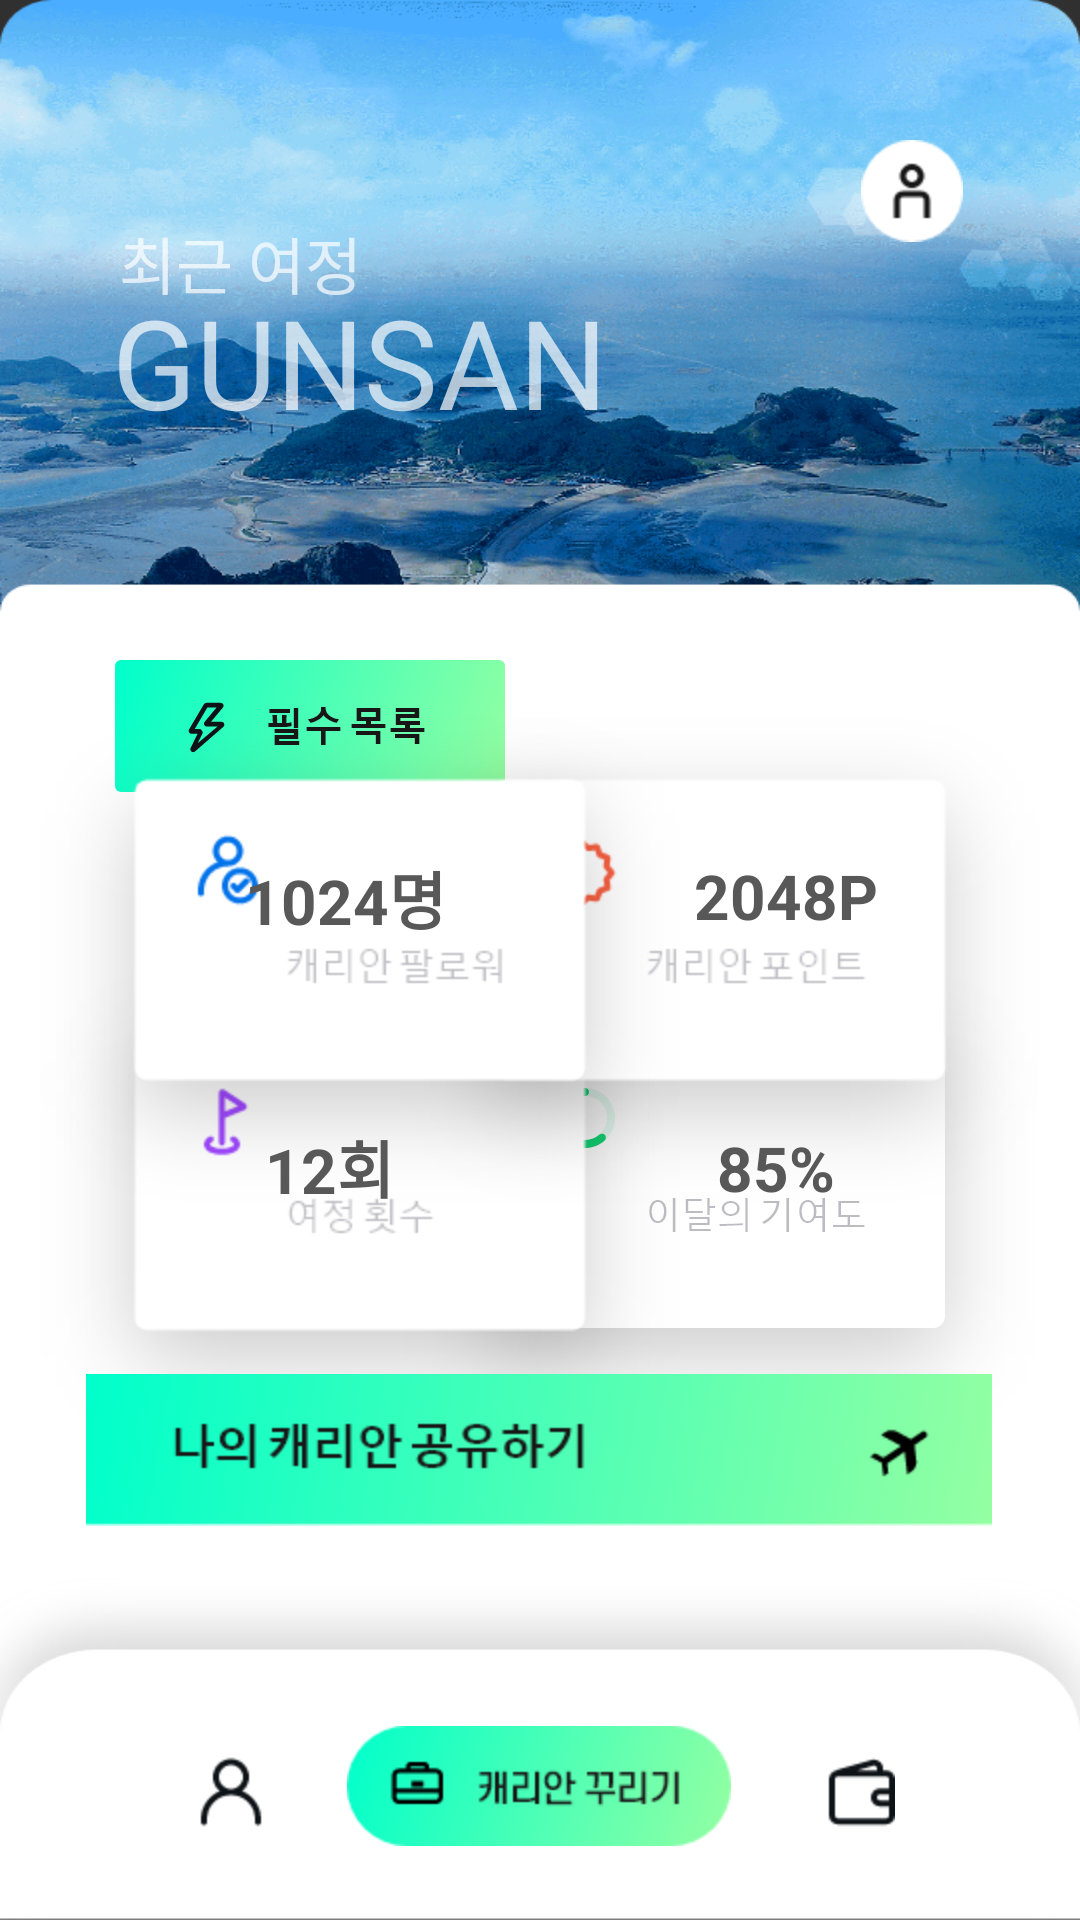

Write the Android layout XML for this screen, with the resource values it uses.
<!-- AndroidManifest.xml: application theme Theme.AppCompat.NoActionBar -->
<!-- res/layout/home.xml -->
<?xml version="1.0" encoding="utf-8"?>
<androidx.constraintlayout.widget.ConstraintLayout xmlns:android="http://schemas.android.com/apk/res/android"
    xmlns:app="http://schemas.android.com/apk/res-auto"
    xmlns:tools="http://schemas.android.com/tools"
    android:layout_width="match_parent"
    android:layout_height="match_parent"
    tools:context=".home"
    android:background="@drawable/background">

    <ImageView
        android:id="@+id/imageView10"
        android:layout_width="wrap_content"
        android:layout_height="wrap_content"
        app:layout_constraintBottom_toBottomOf="parent"
        app:layout_constraintEnd_toEndOf="parent"
        app:layout_constraintHorizontal_bias="0.167"
        app:layout_constraintStart_toStartOf="parent"
        app:layout_constraintTop_toTopOf="parent"
        app:layout_constraintVertical_bias="0.369"
        app:srcCompat="@drawable/button" />

    <ImageView
        android:id="@+id/imageView13"
        android:layout_width="wrap_content"
        android:layout_height="wrap_content"
        app:layout_constraintBottom_toBottomOf="parent"
        app:layout_constraintEnd_toEndOf="parent"
        app:layout_constraintHorizontal_bias="1.0"
        app:layout_constraintStart_toStartOf="parent"
        app:layout_constraintTop_toTopOf="parent"
        app:layout_constraintVertical_bias="0.684"
        app:srcCompat="@drawable/card" />

    <ImageView
        android:id="@+id/imageView15"
        android:layout_width="wrap_content"
        android:layout_height="wrap_content"
        app:layout_constraintBottom_toBottomOf="parent"
        app:layout_constraintEnd_toEndOf="@+id/imageView13"
        app:layout_constraintHorizontal_bias="0.0"
        app:layout_constraintStart_toStartOf="parent"
        app:layout_constraintTop_toTopOf="parent"
        app:layout_constraintVertical_bias="0.685"
        app:srcCompat="@drawable/card2" />

    <ImageView
        android:id="@+id/imageView14"
        android:layout_width="wrap_content"
        android:layout_height="wrap_content"
        app:layout_constraintBottom_toBottomOf="parent"
        app:layout_constraintEnd_toEndOf="parent"
        app:layout_constraintHorizontal_bias="1.0"
        app:layout_constraintStart_toStartOf="parent"
        app:layout_constraintTop_toTopOf="parent"
        app:srcCompat="@drawable/card1" />

    <ImageView
        android:id="@+id/imageView16"
        android:layout_width="wrap_content"
        android:layout_height="wrap_content"
        app:layout_constraintBottom_toBottomOf="parent"
        app:layout_constraintEnd_toEndOf="parent"
        app:layout_constraintHorizontal_bias="0.0"
        app:layout_constraintStart_toStartOf="parent"
        app:layout_constraintTop_toTopOf="parent"
        app:srcCompat="@drawable/card3" />

    <ImageView
        android:id="@+id/imageView17"
        android:layout_width="wrap_content"
        android:layout_height="wrap_content"
        app:layout_constraintBottom_toBottomOf="parent"
        app:layout_constraintEnd_toEndOf="parent"
        app:layout_constraintHorizontal_bias="0.498"
        app:layout_constraintStart_toStartOf="parent"
        app:layout_constraintTop_toTopOf="parent"
        app:layout_constraintVertical_bias="0.959"
        app:srcCompat="@drawable/make" />

    <ImageView
        android:id="@+id/imageView18"
        android:layout_width="wrap_content"
        android:layout_height="wrap_content"
        app:layout_constraintBottom_toBottomOf="parent"
        app:layout_constraintEnd_toEndOf="parent"
        app:layout_constraintHorizontal_bias="0.495"
        app:layout_constraintStart_toStartOf="parent"
        app:layout_constraintTop_toTopOf="parent"
        app:layout_constraintVertical_bias="0.777"
        app:srcCompat="@drawable/share" />

    <ImageView
        android:id="@+id/imageView19"
        android:layout_width="wrap_content"
        android:layout_height="wrap_content"
        app:layout_constraintBottom_toBottomOf="parent"
        app:layout_constraintEnd_toEndOf="parent"
        app:layout_constraintHorizontal_bias="0.812"
        app:layout_constraintStart_toStartOf="parent"
        app:layout_constraintTop_toTopOf="parent"
        app:layout_constraintVertical_bias="0.95"
        app:srcCompat="@drawable/wallet" />

    <ImageView
        android:id="@+id/imageView20"
        android:layout_width="wrap_content"
        android:layout_height="wrap_content"
        app:layout_constraintBottom_toBottomOf="parent"
        app:layout_constraintEnd_toEndOf="parent"
        app:layout_constraintHorizontal_bias="0.88"
        app:layout_constraintStart_toStartOf="parent"
        app:layout_constraintTop_toTopOf="parent"
        app:layout_constraintVertical_bias="0.077"
        app:srcCompat="@drawable/profile" />

    <ImageView
        android:id="@+id/imageView9"
        android:layout_width="wrap_content"
        android:layout_height="wrap_content"
        app:layout_constraintBottom_toBottomOf="parent"
        app:layout_constraintEnd_toEndOf="parent"
        app:layout_constraintHorizontal_bias="0.193"
        app:layout_constraintStart_toStartOf="parent"
        app:layout_constraintTop_toTopOf="parent"
        app:layout_constraintVertical_bias="0.95"
        app:srcCompat="@drawable/ic"
        tools:ignore="MissingConstraints" />

    <TextView
        android:id="@+id/textView4"
        android:layout_width="wrap_content"
        android:layout_height="wrap_content"
        android:fontFamily="sans-serif"
        android:text="GUNSAN"
        android:textSize="20pt"
        app:layout_constraintBottom_toBottomOf="parent"
        app:layout_constraintEnd_toEndOf="parent"
        app:layout_constraintHorizontal_bias="0.191"
        app:layout_constraintStart_toStartOf="parent"
        app:layout_constraintTop_toTopOf="parent"
        app:layout_constraintVertical_bias="0.159" />

    <TextView
        android:id="@+id/textView2"
        android:layout_width="wrap_content"
        android:layout_height="wrap_content"
        android:text="최근 여정"
        android:textSize="10pt"
        app:layout_constraintBottom_toBottomOf="parent"
        app:layout_constraintEnd_toEndOf="parent"
        app:layout_constraintHorizontal_bias="0.142"
        app:layout_constraintStart_toStartOf="parent"
        app:layout_constraintTop_toTopOf="parent"
        app:layout_constraintVertical_bias="0.119" />

    <TextView
        android:id="@+id/textView5"
        android:layout_width="wrap_content"
        android:layout_height="wrap_content"
        android:text="1024명"
        android:textColor="#585858"
        android:textSize="10pt"
        android:textStyle="bold"
        app:layout_constraintBottom_toBottomOf="parent"
        app:layout_constraintEnd_toEndOf="parent"
        app:layout_constraintHorizontal_bias="0.279"
        app:layout_constraintStart_toStartOf="parent"
        app:layout_constraintTop_toTopOf="parent"
        app:layout_constraintVertical_bias="0.466" />

    <TextView
        android:id="@+id/textView7"
        android:layout_width="wrap_content"
        android:layout_height="wrap_content"
        android:text="12회"
        android:textColor="#585858"
        android:textSize="10pt"
        android:textStyle="bold"
        app:layout_constraintBottom_toBottomOf="parent"
        app:layout_constraintEnd_toEndOf="parent"
        app:layout_constraintHorizontal_bias="0.279"
        app:layout_constraintStart_toStartOf="parent"
        app:layout_constraintTop_toTopOf="parent"
        app:layout_constraintVertical_bias="0.613" />

    <TextView
        android:id="@+id/textView8"
        android:layout_width="wrap_content"
        android:layout_height="wrap_content"
        android:text="85%"
        android:textColor="#585858"
        android:textSize="10pt"
        android:textStyle="bold"
        app:layout_constraintBottom_toBottomOf="parent"
        app:layout_constraintEnd_toEndOf="parent"
        app:layout_constraintHorizontal_bias="0.745"
        app:layout_constraintStart_toStartOf="parent"
        app:layout_constraintTop_toTopOf="parent"
        app:layout_constraintVertical_bias="0.613" />

    <TextView
        android:id="@+id/textView6"
        android:layout_width="wrap_content"
        android:layout_height="wrap_content"
        android:text="2048P"
        android:textColor="#585858"
        android:textSize="10pt"
        android:textStyle="bold"
        app:layout_constraintBottom_toBottomOf="parent"
        app:layout_constraintEnd_toEndOf="parent"
        app:layout_constraintHorizontal_bias="0.774"
        app:layout_constraintStart_toStartOf="parent"
        app:layout_constraintTop_toTopOf="parent"
        app:layout_constraintVertical_bias="0.465" />

</androidx.constraintlayout.widget.ConstraintLayout>
<!-- resources referenced by this layout -->
<resources>
  <!-- drawable background: png bitmap (drawable-hdpi, 493059 bytes) -->
  <!-- drawable button: png bitmap (drawable-hdpi, 4792 bytes) -->
  <!-- drawable card: png bitmap (drawable-hdpi, 11649 bytes) -->
  <!-- drawable card1: png bitmap (drawable-hdpi, 11602 bytes) -->
  <!-- drawable card2: png bitmap (drawable-hdpi, 11392 bytes) -->
  <!-- drawable card3: png bitmap (drawable-hdpi, 11780 bytes) -->
  <!-- drawable ic: png bitmap (drawable-hdpi, 866 bytes) -->
  <!-- drawable make: png bitmap (drawable-hdpi, 6516 bytes) -->
  <!-- drawable profile: png bitmap (drawable-hdpi, 1396 bytes) -->
  <!-- drawable share: png bitmap (drawable-hdpi, 9606 bytes) -->
  <!-- drawable wallet: png bitmap (drawable-hdpi, 672 bytes) -->
</resources>
